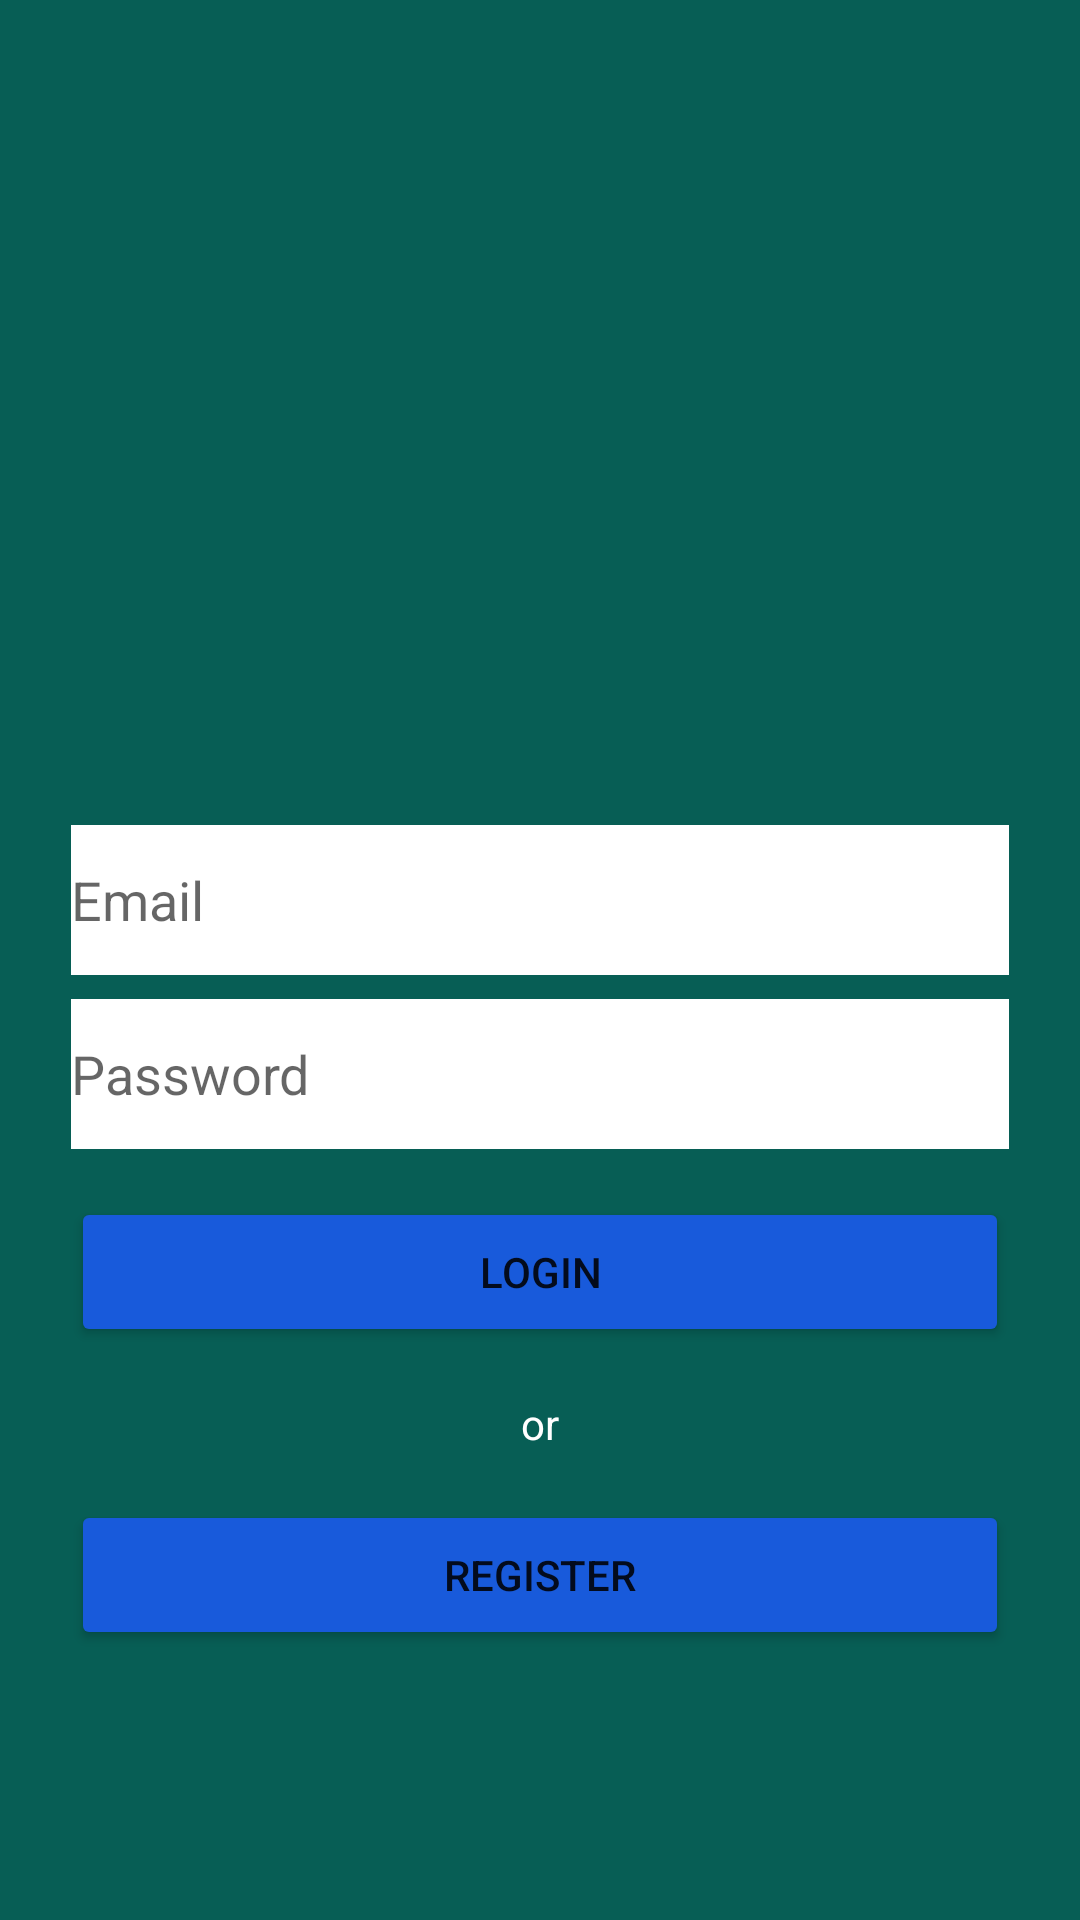

Layout XML and referenced resources for this Android screen:
<!-- AndroidManifest.xml: application theme Theme.WhatsappClone -->
<!-- res/layout/activity_login.xml -->
<?xml version="1.0" encoding="utf-8"?>
<RelativeLayout
    xmlns:android="http://schemas.android.com/apk/res/android"
    xmlns:app="http://schemas.android.com/apk/res-auto"
    xmlns:tools="http://schemas.android.com/tools"
    android:id="@+id/container"
    android:layout_width="match_parent"
    android:layout_height="match_parent"
    android:paddingLeft="@dimen/activity_horizontal_margin"
    android:paddingTop="@dimen/activity_vertical_margin"
    android:background="#075e55"
    android:paddingRight="@dimen/activity_horizontal_margin"
    android:paddingBottom="@dimen/activity_vertical_margin"
    tools:context=".activities.LoginActivity">

    <ImageView
        android:layout_width="150dp"
        android:layout_height="150dp"
        android:layout_centerHorizontal="true"
        android:layout_marginTop="50dp"
        android:id="@+id/logo"/>

    <EditText
        android:id="@+id/username"
        android:layout_width="match_parent"
        android:layout_height="50dp"
        android:layout_marginStart="24dp"
        android:layout_marginTop="75dp"
        android:layout_marginEnd="24dp"
        android:hint="@string/prompt_email"
        android:background="@color/white"
        android:layout_centerHorizontal="true"
        android:layout_below="@+id/logo"
        android:inputType="textEmailAddress"
        android:selectAllOnFocus="true" />

    <EditText
        android:id="@+id/password"
        android:layout_width="match_parent"
        android:layout_height="50dp"
        android:layout_marginStart="24dp"
        android:layout_marginTop="8dp"
        android:background="@color/white"
        android:layout_marginEnd="24dp"
        android:hint="@string/prompt_password"
        android:imeOptions="actionDone"
        android:inputType="textPassword"
        android:maxLines="1"
        android:selectAllOnFocus="true"
        android:layout_below="@+id/username"/>

    <Button
        android:id="@+id/login"
        android:layout_width="match_parent"
        android:layout_height="50dp"
        android:layout_gravity="start"
        android:maxLines="1"
        android:layout_marginStart="24dp"
        android:layout_marginTop="16dp"
        android:layout_marginEnd="24dp"
        android:backgroundTint="#185adb"
        android:enabled="true"
        android:layout_below="@+id/password"
        android:layout_centerHorizontal="true"
        android:text="@string/login" />

    <TextView
        android:layout_width="wrap_content"
        android:layout_height="wrap_content"
        android:layout_centerHorizontal="true"
        android:text="@string/or"
        android:layout_marginTop="16dp"
        android:textColor="@color/white"
        android:id="@+id/ortext"
        android:layout_below="@+id/login"/>

    <Button
        android:id="@+id/register"
        android:layout_width="match_parent"
        android:layout_height="50dp"
        android:layout_gravity="start"
        android:maxLines="1"
        android:layout_marginStart="24dp"
        android:layout_marginTop="16dp"
        android:layout_marginEnd="24dp"
        android:backgroundTint="#185adb"
        android:enabled="true"
        android:layout_below="@+id/ortext"
        android:layout_centerHorizontal="true"
        android:text="@string/register" />


</RelativeLayout>
<!-- resources referenced by this layout -->
<resources>
  <color name="white">#FFFFFFFF</color>
  <string name="login">Login</string>
  <string name="or">or</string>
  <string name="prompt_email">Email</string>
  <string name="prompt_password">Password</string>
  <string name="register">Register</string>m
  <style name="Theme.WhatsappClone" parent="Theme.MaterialComponents.DayNight.DarkActionBar">
          
          <item name="colorPrimary">@color/purple_500</item>
          <item name="colorPrimaryVariant">@color/purple_700</item>
          <item name="colorOnPrimary">@color/white</item>
          
          <item name="colorSecondary">@color/teal_200</item>
          <item name="colorSecondaryVariant">@color/teal_700</item>
          <item name="colorOnSecondary">@color/black</item>
          
          <item name="android:statusBarColor" tools:targetApi="l">?attr/colorPrimaryVariant</item>
          
      </style>
  <color name="purple_500">#FF6200EE</color>
  <color name="purple_700">#FF3700B3</color>
  <color name="teal_200">#FF03DAC5</color>
  <color name="teal_700">#FF018786</color>
  <color name="black">#FF000000</color>
</resources>
